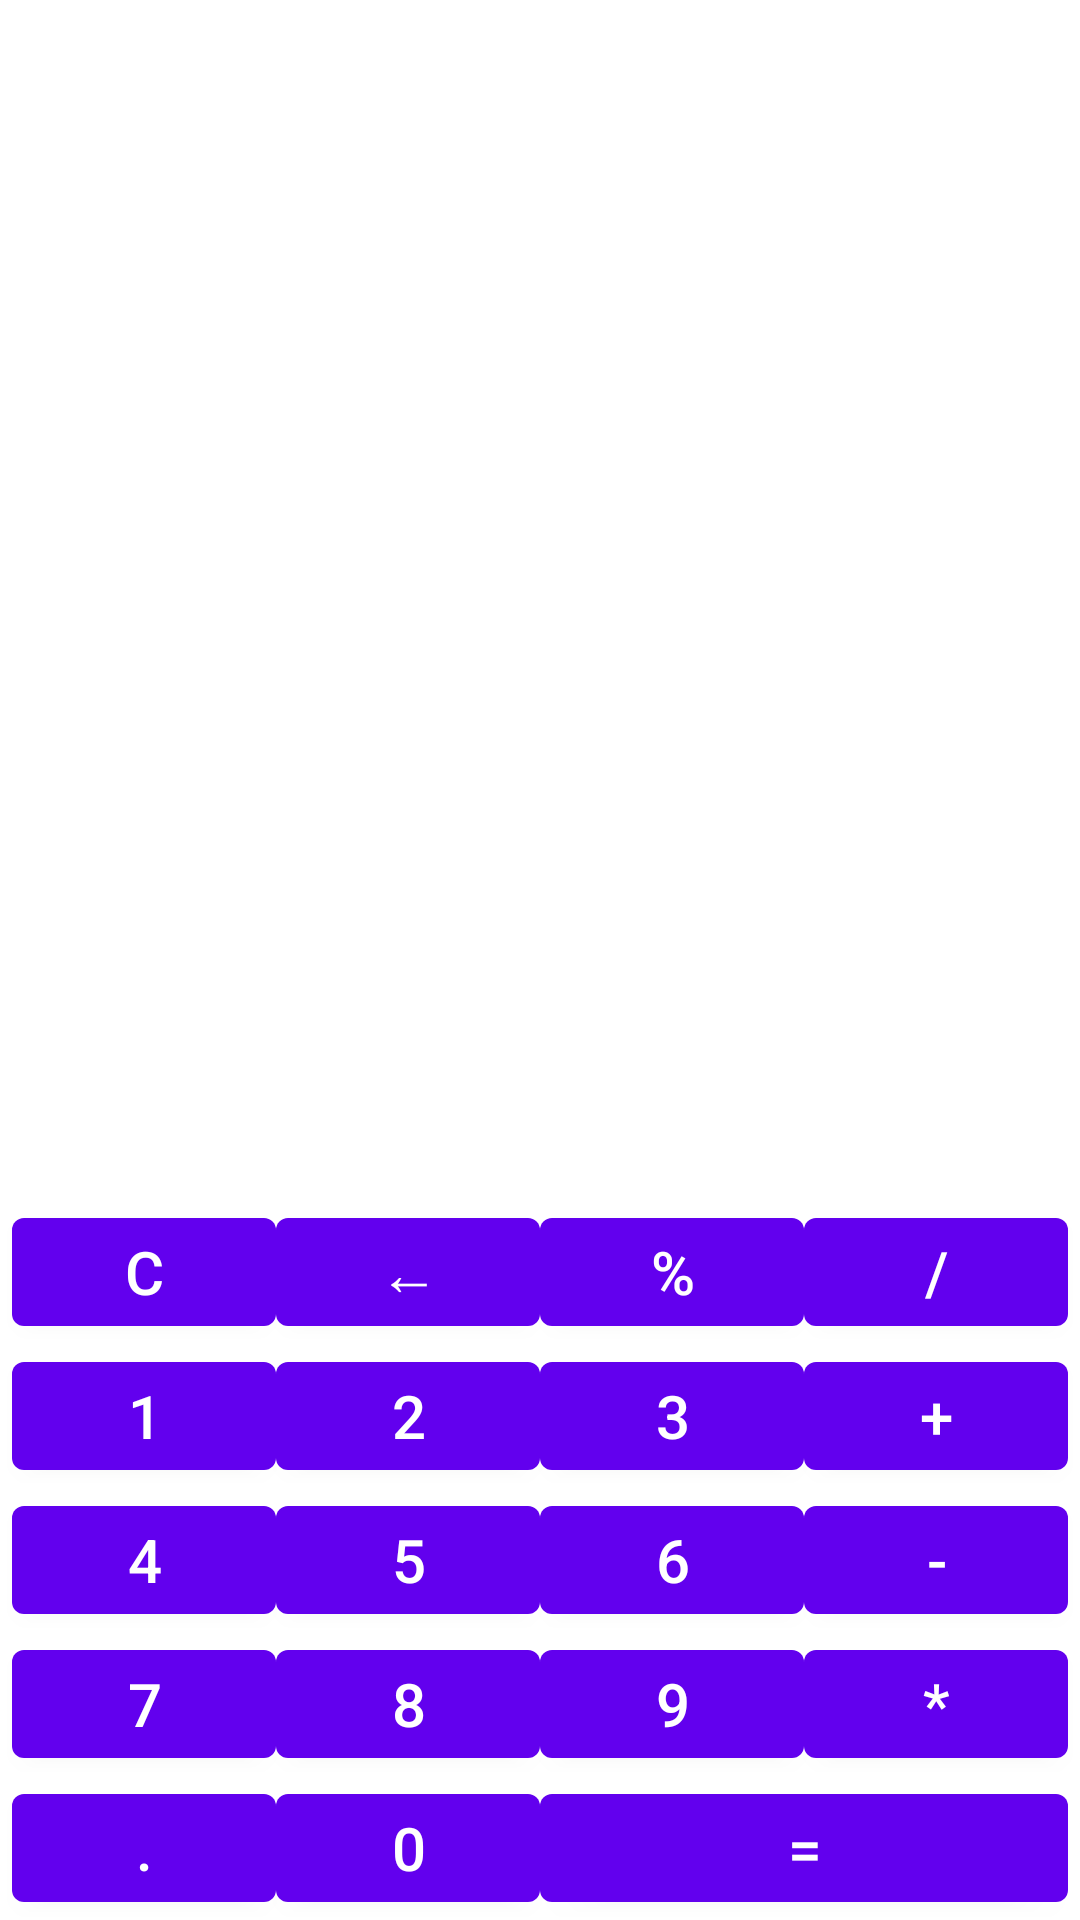

This screen was rendered from an Android layout file. Write that file and the resources it references.
<!-- AndroidManifest.xml: application theme Theme.MyApplication -->
<!-- res/layout/activity_main.xml -->
<?xml version="1.0" encoding="utf-8"?>
<TableLayout xmlns:android="http://schemas.android.com/apk/res/android"
    xmlns:tools="http://schemas.android.com/tools"
    android:layout_width="wrap_content"
    android:layout_height="wrap_content"
    android:layout_column="4"
    android:background="@drawable/elephant2"
    android:gravity="bottom"
    android:orientation="horizontal">

    <TableRow

        android:layout_width="match_parent"
        android:layout_height="match_parent"
        android:gravity="center">

        <androidx.appcompat.widget.AppCompatTextView
            android:id="@+id/textViewIn"
            style="@style/myStyle"
            android:layout_width="match_parent"
            android:layout_height="match_parent"
            android:layout_span="4"
            android:gravity="end"
            android:textSize="@dimen/TextSizeView"
            tools:text="564" />
    </TableRow>

    <TableRow

        android:layout_width="match_parent"
        android:layout_height="match_parent"
        android:gravity="center">

        <com.google.android.material.button.MaterialButton
            android:id="@+id/button_clean"
            android:layout_width="match_parent"
            android:layout_height="match_parent"
            android:text="@string/button_clean"
            android:textSize="@dimen/button_text_size" />

        <com.google.android.material.button.MaterialButton
            android:id="@+id/button_backspace"
            android:layout_width="match_parent"
            android:layout_height="match_parent"
            android:text="@string/button_backspace"
            android:textSize="@dimen/button_text_size" />

        <com.google.android.material.button.MaterialButton
            android:id="@+id/button_percent"
            android:layout_width="match_parent"
            android:layout_height="match_parent"
            android:text="@string/button_percent"
            android:textSize="@dimen/button_text_size" />

        <com.google.android.material.button.MaterialButton
            android:id="@+id/button_div"
            android:layout_width="match_parent"
            android:layout_height="match_parent"
            android:text="@string/button_div"
            android:textSize="@dimen/button_text_size" />
    </TableRow>

    <TableRow

        android:layout_width="match_parent"
        android:layout_height="match_parent"
        android:gravity="center">

        <com.google.android.material.button.MaterialButton
            android:id="@+id/button_one"
            android:layout_width="match_parent"
            android:layout_height="match_parent"
            android:text="@string/button_1"
            android:textSize="@dimen/button_text_size" />

        <com.google.android.material.button.MaterialButton
            android:id="@+id/button_two"
            android:layout_width="match_parent"
            android:layout_height="match_parent"
            android:text="@string/button_2"
            android:textSize="@dimen/button_text_size" />

        <com.google.android.material.button.MaterialButton
            android:id="@+id/button_three"
            android:layout_width="match_parent"
            android:layout_height="match_parent"
            android:text="@string/button_3"
            android:textSize="@dimen/button_text_size" />

        <com.google.android.material.button.MaterialButton
            android:id="@+id/button_sum"
            android:layout_width="match_parent"
            android:layout_height="match_parent"
            android:text="@string/button_sum"
            android:textSize="@dimen/button_text_size" />
    </TableRow>

    <TableRow

        android:layout_width="match_parent"
        android:layout_height="match_parent"
        android:gravity="center">

        <com.google.android.material.button.MaterialButton
            android:id="@+id/button_four"
            android:layout_width="match_parent"
            android:layout_height="match_parent"
            android:text="@string/button_4"
            android:textSize="@dimen/button_text_size" />

        <com.google.android.material.button.MaterialButton
            android:id="@+id/button_five"
            android:layout_width="match_parent"
            android:layout_height="match_parent"
            android:text="@string/button_5"
            android:textSize="@dimen/button_text_size" />

        <com.google.android.material.button.MaterialButton
            android:id="@+id/button_six"
            android:layout_width="match_parent"
            android:layout_height="match_parent"
            android:text="@string/button_6"
            android:textSize="@dimen/button_text_size" />

        <com.google.android.material.button.MaterialButton
            android:id="@+id/button_ded"
            android:layout_width="match_parent"
            android:layout_height="match_parent"
            android:text="@string/button_ded"
            android:textSize="@dimen/button_text_size" />
    </TableRow>

    <TableRow

        android:layout_width="match_parent"
        android:layout_height="match_parent"
        android:gravity="center">

        <com.google.android.material.button.MaterialButton
            android:id="@+id/button_seven"
            android:layout_width="match_parent"
            android:layout_height="match_parent"
            android:text="@string/button_7"
            android:textSize="@dimen/button_text_size" />

        <com.google.android.material.button.MaterialButton
            android:id="@+id/button_eight"
            android:layout_width="match_parent"
            android:layout_height="match_parent"
            android:text="@string/button_8"
            android:textSize="@dimen/button_text_size" />

        <com.google.android.material.button.MaterialButton
            android:id="@+id/button_nine"
            android:layout_width="match_parent"
            android:layout_height="match_parent"
            android:text="@string/button_9"
            android:textSize="@dimen/button_text_size" />

        <com.google.android.material.button.MaterialButton
            android:id="@+id/button_inc"
            android:layout_width="match_parent"
            android:layout_height="match_parent"
            android:text="@string/button_inc"
            android:textSize="@dimen/button_text_size" />
    </TableRow>

    <TableRow

        android:layout_width="match_parent"
        android:layout_height="match_parent"
        android:gravity="center">

        <com.google.android.material.button.MaterialButton
            android:id="@+id/button_point"
            android:layout_width="match_parent"
            android:layout_height="match_parent"
            android:text="@string/button_point"
            android:textSize="@dimen/button_text_size" />

        <com.google.android.material.button.MaterialButton
            android:id="@+id/button_zero"
            android:layout_width="match_parent"
            android:layout_height="match_parent"
            android:text="@string/button_0"
            android:textSize="@dimen/button_text_size" />

        <com.google.android.material.button.MaterialButton
            android:id="@+id/button_res"
            android:layout_width="wrap_content"
            android:layout_height="match_parent"
            android:layout_span="2"
            android:text="@string/button_res"
            android:textSize="@dimen/button_text_size" />


    </TableRow>
</TableLayout>
<!-- resources referenced by this layout -->
<resources>
  <dimen name="TextSizeView">30sp</dimen>
  <dimen name="button_text_size">20sp</dimen>
  <string name="button_0">0</string>
  <string name="button_1">1</string>
  <string name="button_2">2</string>
  <string name="button_3">3</string>
  <string name="button_4">4</string>
  <string name="button_5">5</string>
  <string name="button_6">6</string>
  <string name="button_7">7</string>
  <string name="button_8">8</string>
  <string name="button_9">9</string>
  <string name="button_backspace">←</string>
  <string name="button_clean">C</string>
  <string name="button_ded">-</string>
  <string name="button_div">/</string>
  <string name="button_inc">*</string>
  <string name="button_percent">%</string>
  <string name="button_point">.</string>
  <string name="button_res">=</string>
  <string name="button_sum">+</string>
  <style name="myStyle">
          <item name="android:background">@color/white</item>
      </style>
  <style name="Theme.MyApplication" parent="Theme.MaterialComponents.DayNight.NoActionBar">
          
          <item name="colorPrimary">@color/purple_500</item>
          <item name="colorPrimaryVariant">@color/purple_700</item>
          <item name="colorOnPrimary">@color/white</item>
          
          <item name="colorSecondary">@color/teal_200</item>
          <item name="colorSecondaryVariant">@color/teal_700</item>
          <item name="colorOnSecondary">@color/black</item>
          
          <item name="android:statusBarColor" tools:targetApi="l">?attr/colorPrimaryVariant</item>
          
      </style>
  <color name="white">#FFFFFFFF</color>
  <color name="purple_500">#FF6200EE</color>
  <color name="purple_700">#FF3700B3</color>
  <color name="teal_200">#FF03DAC5</color>
  <color name="teal_700">#FF018786</color>
  <color name="black">#FF000000</color>
</resources>
